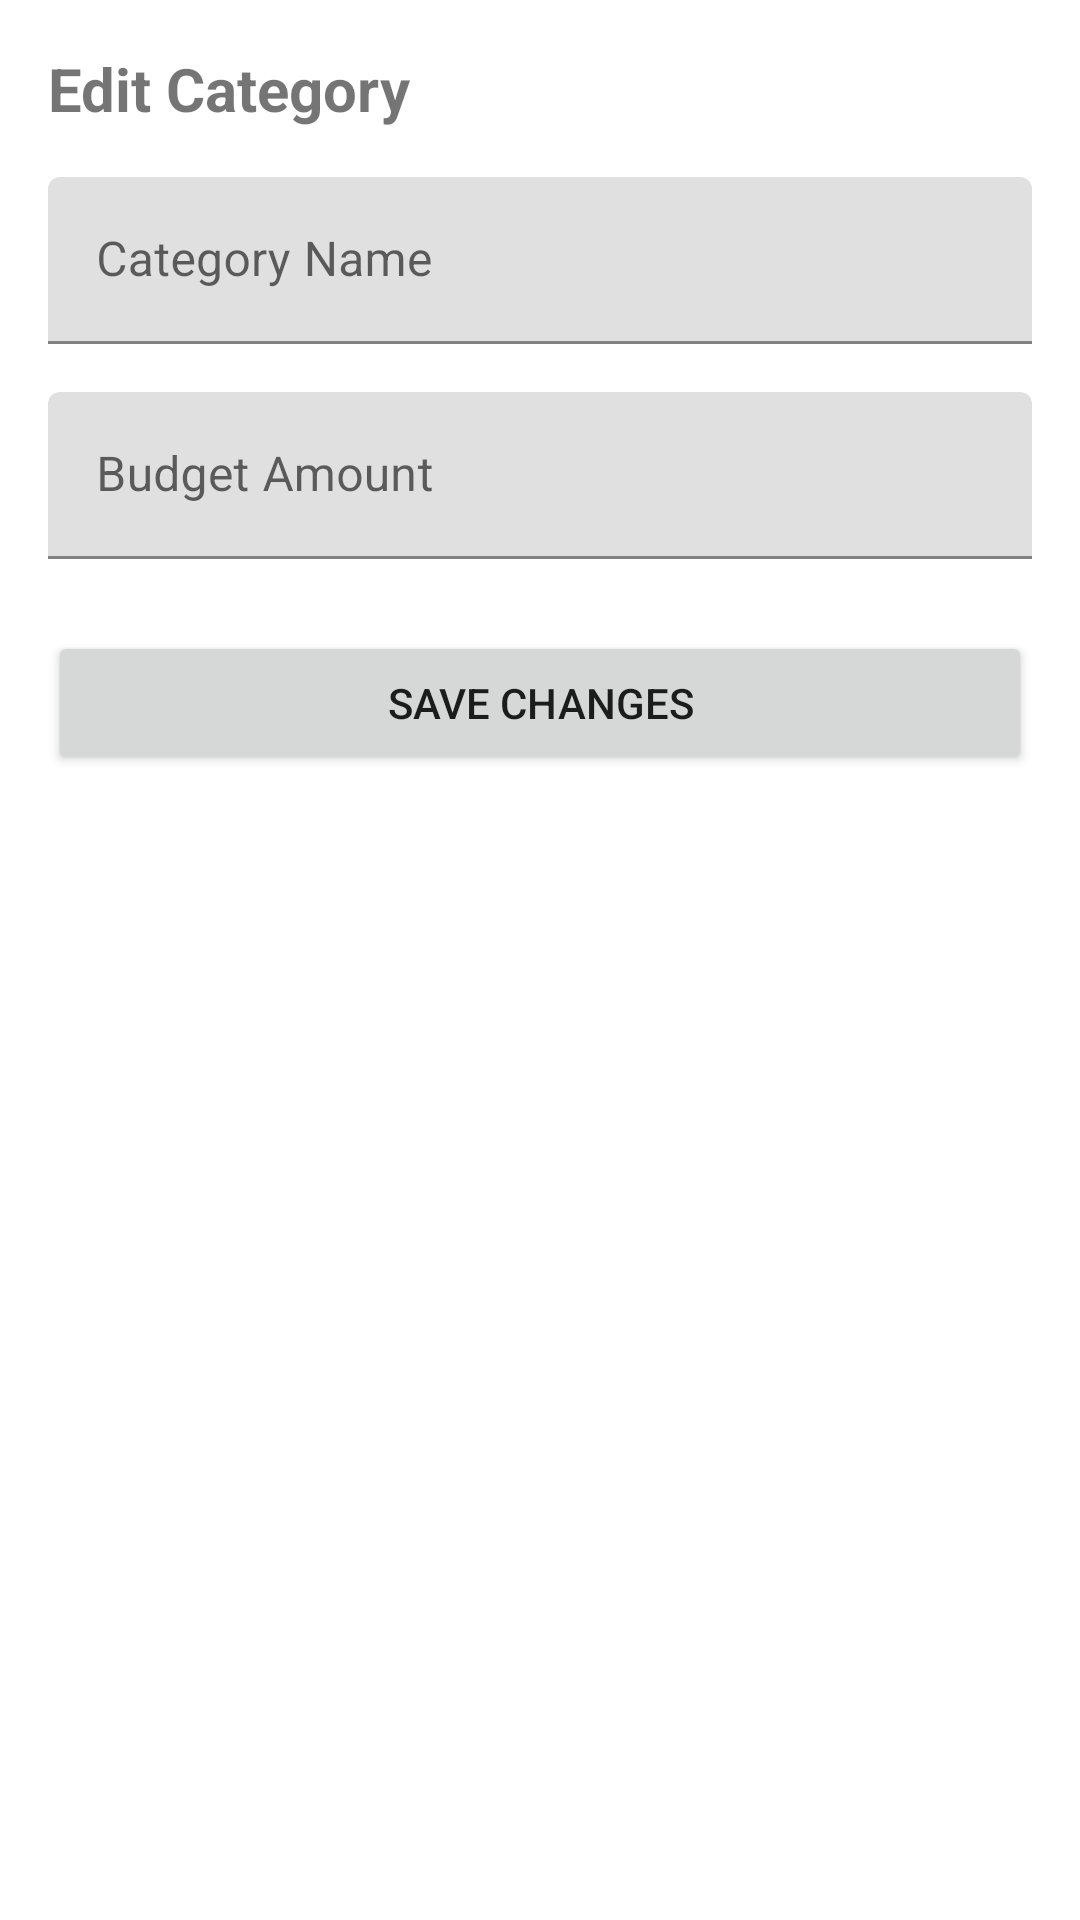

Here is an Android app screen rendered from its layout file. Give the layout XML and the strings, colors and styles it references.
<!-- AndroidManifest.xml: application theme Theme.LukePetzerST10298850PROG7313Part3 -->
<!-- res/layout/dialog_add_category.xml -->
<?xml version="1.0" encoding="utf-8"?>
<LinearLayout xmlns:android="http://schemas.android.com/apk/res/android"
    android:layout_width="match_parent"
    android:layout_height="wrap_content"
    android:orientation="vertical"
    android:padding="16dp">

    <TextView
        android:layout_width="wrap_content"
        android:layout_height="wrap_content"
        android:text="Edit Category"
        android:textSize="20sp"
        android:textStyle="bold"
        android:layout_marginBottom="16dp"/>

    <com.google.android.material.textfield.TextInputLayout
        android:layout_width="match_parent"
        android:layout_height="wrap_content"
        android:hint="Category Name">

        <com.google.android.material.textfield.TextInputEditText
            android:id="@+id/etCategoryName"
            android:layout_width="match_parent"
            android:layout_height="wrap_content"
            android:inputType="text" />

    </com.google.android.material.textfield.TextInputLayout>

    <com.google.android.material.textfield.TextInputLayout
        android:layout_width="match_parent"
        android:layout_height="wrap_content"
        android:hint="Budget Amount"
        android:layout_marginTop="16dp">

        <com.google.android.material.textfield.TextInputEditText
            android:id="@+id/etBudgetAmount"
            android:layout_width="match_parent"
            android:layout_height="wrap_content"
            android:inputType="numberDecimal" />

    </com.google.android.material.textfield.TextInputLayout>

    <Button
        android:id="@+id/btnSaveChanges"
        android:layout_width="match_parent"
        android:layout_height="wrap_content"
        android:text="Save Changes"
        android:layout_marginTop="24dp"/>

</LinearLayout>
<!-- resources referenced by this layout -->
<resources>
  <style name="Theme.LukePetzerST10298850PROG7313Part3" parent="Base.Theme.LukePetzerST10298850PROG7313Part3" />
  <style name="Base.Theme.LukePetzerST10298850PROG7313Part3" parent="Theme.Material3.DayNight.NoActionBar">
          
          
      </style>
</resources>
